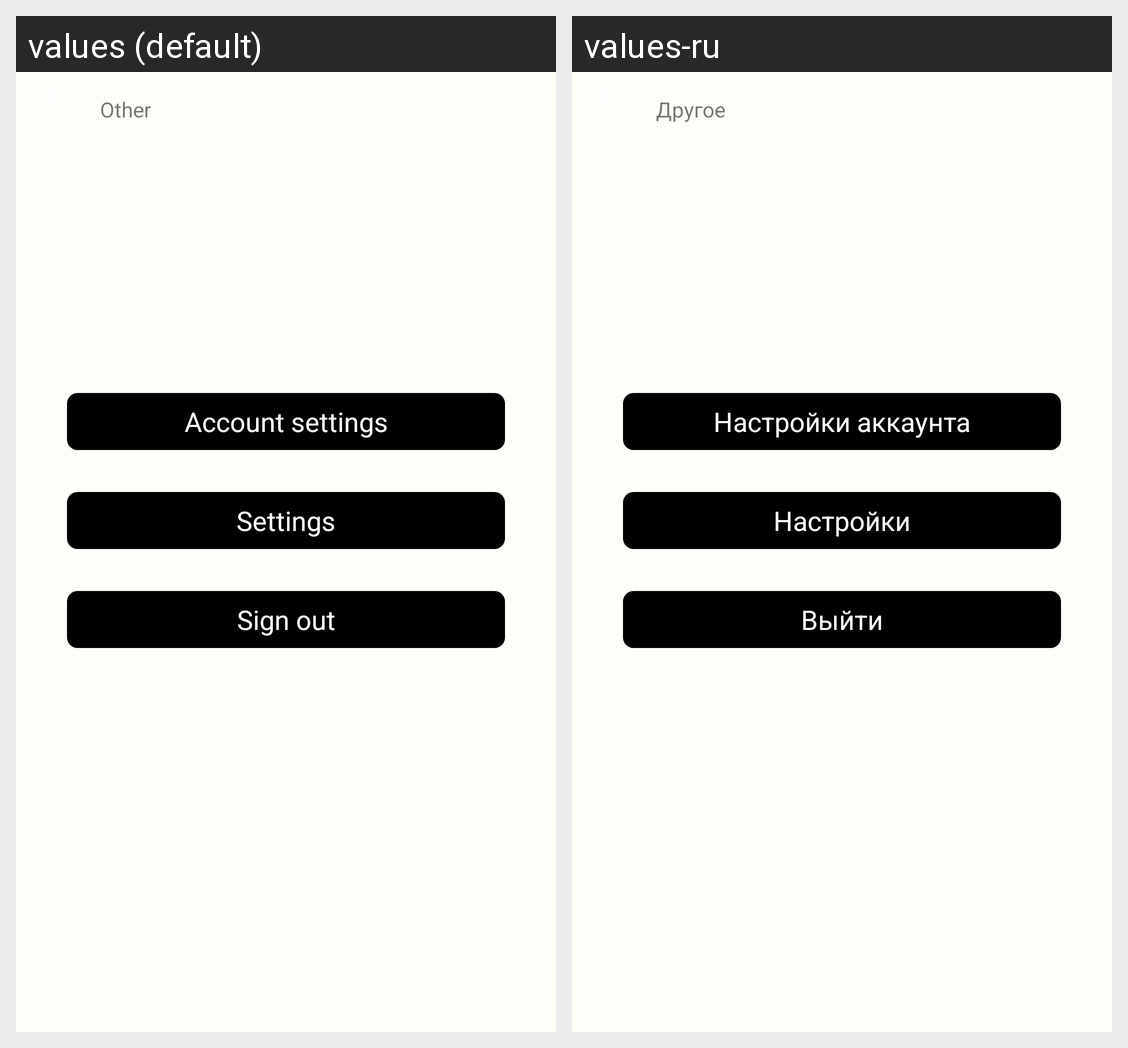

The same Android screen rendered under two of its app's locales, left to right. List the strings drawn on it with the default value and each locale's translation.
Android screen res/layout/fragment_other.xml rendered under 2 locales, left to right: values (default), values-ru. Device: Nexus 5 (rendered at 1080×1920; each locale shown at half size, 540×960, under a caption strip naming it); theme MainTheme.
Strings drawn on this screen, with the default value and each locale's value (text and hints the layout hard-codes, and strings that could not be matched under every locale, appear in the picture but are not listed):

sign_out
  values: Sign out
  values-ru: Выйти

settings
  values: Settings
  values-ru: Настройки

account_settings
  values: Account settings
  values-ru: Настройки аккаунта

other
  values: Other
  values-ru: Другое
